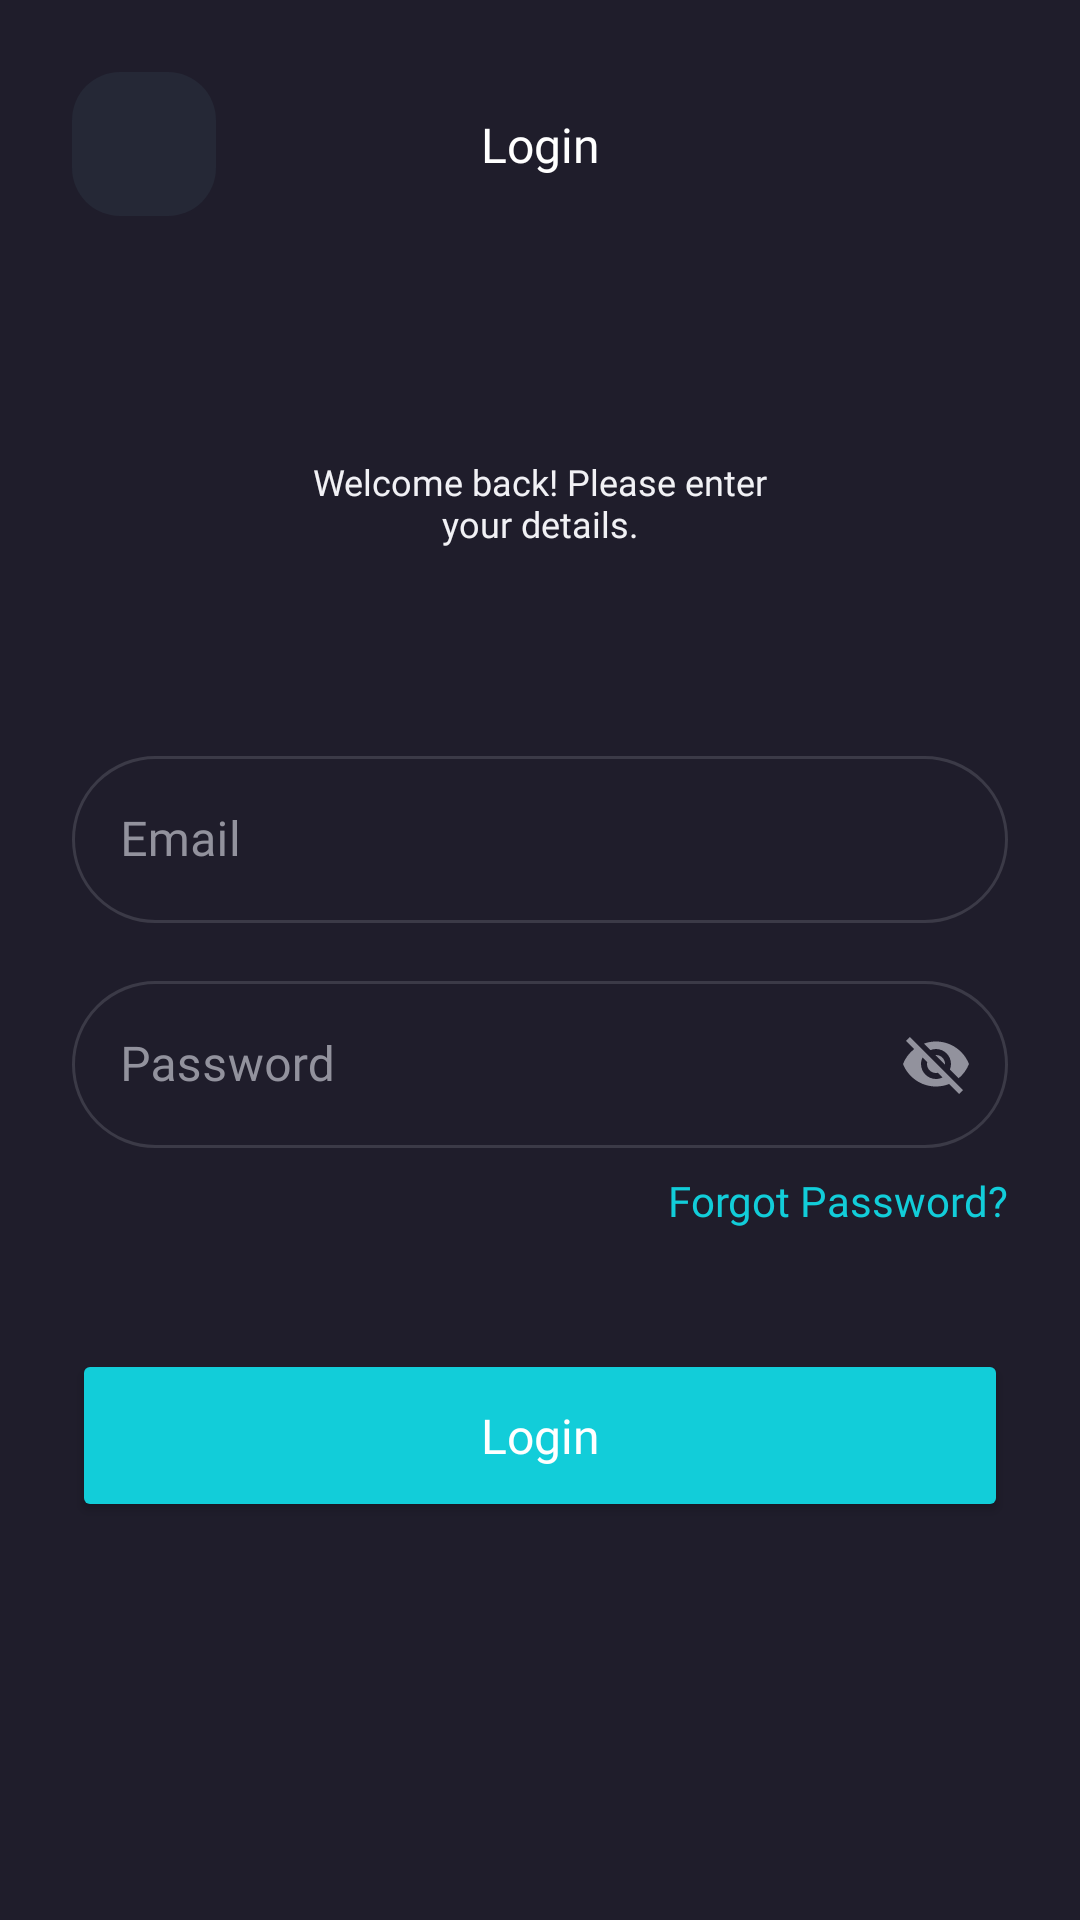

Produce the Android XML layout that renders to this screen, including the resource entries it uses.
<!-- AndroidManifest.xml: application theme Theme.Cinemax -->
<!-- res/layout/fragment_login.xml -->
<?xml version="1.0" encoding="utf-8"?>
<androidx.constraintlayout.widget.ConstraintLayout xmlns:android="http://schemas.android.com/apk/res/android"
    xmlns:app="http://schemas.android.com/apk/res-auto"
    xmlns:tools="http://schemas.android.com/tools"
    android:layout_width="match_parent"
    android:layout_height="match_parent"
    android:background="@color/primary_dark"
    android:padding="24dp"
    tools:context=".presentation.ui.auth.login.LoginFragment">

    <ImageButton
        android:id="@+id/ibBack"
        android:layout_width="wrap_content"
        android:layout_height="wrap_content"
        android:background="@drawable/bg_icon_header"
        android:contentDescription="@string/back_icon"
        android:minWidth="48dp"
        android:minHeight="48dp"
        android:src="@drawable/ic_navigate_back_24"
        app:layout_constraintStart_toStartOf="parent"
        app:layout_constraintTop_toTopOf="parent"
        app:tint="@color/text_white" />

    <TextView
        android:id="@+id/textView2"
        style="@style/MontserratSemiBold"
        android:layout_width="wrap_content"
        android:layout_height="wrap_content"
        android:text="@string/login"
        android:textSize="16sp"
        app:layout_constraintBottom_toBottomOf="@+id/ibBack"
        app:layout_constraintEnd_toEndOf="parent"
        app:layout_constraintHorizontal_bias="0.5"
        app:layout_constraintStart_toStartOf="parent"
        app:layout_constraintTop_toTopOf="@+id/ibBack" />

    <TextView
        android:id="@+id/tvUsernameLogin"
        style="@style/MontserratSemiBold"
        android:layout_width="wrap_content"
        android:layout_height="wrap_content"
        android:layout_marginTop="40dp"
        android:textSize="24sp"
        app:layout_constraintEnd_toEndOf="parent"
        app:layout_constraintHorizontal_bias="0.5"
        app:layout_constraintStart_toStartOf="parent"
        app:layout_constraintTop_toBottomOf="@+id/ibBack"
        tools:text="Hi, Tiffany" />

    <TextView
        android:id="@+id/textView3"
        style="@style/MontserratMedium"
        android:layout_width="wrap_content"
        android:layout_height="wrap_content"
        android:layout_marginTop="8dp"
        android:text="@string/welcome_back"
        android:textAlignment="center"
        android:textColor="@color/text__white_grey"
        android:textSize="12sp"
        app:layout_constraintEnd_toEndOf="parent"
        app:layout_constraintStart_toStartOf="parent"
        app:layout_constraintTop_toBottomOf="@+id/tvUsernameLogin" />

    <com.google.android.material.textfield.TextInputLayout
        android:id="@+id/input_layout_email"
        android:layout_width="match_parent"
        style="@style/Widget.MaterialComponents.TextInputLayout.OutlinedBox"
        android:layout_height="wrap_content"
        android:layout_marginTop="64dp"
        android:hint="@string/label_email"
        android:textColorHint="@color/text_grey"
        app:boxCornerRadiusBottomEnd="28dp"
        app:boxCornerRadiusBottomStart="28dp"
        app:boxCornerRadiusTopEnd="28dp"
        app:boxCornerRadiusTopStart="28dp"
        app:boxStrokeColor="@color/outline_stroke_color"
        app:hintTextColor="@color/text_white"
        app:layout_constraintEnd_toEndOf="parent"
        app:layout_constraintStart_toStartOf="parent"
        app:layout_constraintTop_toBottomOf="@id/textView3"
        app:placeholderText="@string/placeholder_email">

        <com.google.android.material.textfield.TextInputEditText
            android:id="@+id/edit_text_email"
            android:layout_width="match_parent"
            android:layout_height="wrap_content"
            android:fontFamily="@font/montserrat_regular"
            android:inputType="textEmailAddress"
            android:textCursorDrawable="@drawable/cursor_edittext_color"
            android:textColor="@color/text__white_grey" />

    </com.google.android.material.textfield.TextInputLayout>

    <com.google.android.material.textfield.TextInputLayout
        android:id="@+id/input_layout_password"
        style="@style/Widget.MaterialComponents.TextInputLayout.OutlinedBox"
        android:layout_width="match_parent"
        android:layout_height="wrap_content"
        android:layout_marginTop="14dp"
        android:hint="@string/label_password"

        android:textColorHint="@color/text_grey"
        app:boxCornerRadiusBottomEnd="28dp"
        app:boxCornerRadiusBottomStart="28dp"
        app:boxCornerRadiusTopEnd="28dp"
        app:boxCornerRadiusTopStart="28dp"
        app:boxStrokeColor="@color/outline_stroke_color"
        app:hintTextColor="@color/text_white"
        app:endIconMode="password_toggle"
        app:endIconTint="@color/text_grey"
        app:layout_constraintEnd_toEndOf="parent"
        app:layout_constraintStart_toStartOf="parent"
        app:layout_constraintTop_toBottomOf="@id/input_layout_email"
        app:placeholderText="@string/placeholder_password">

        <com.google.android.material.textfield.TextInputEditText
            android:id="@+id/edit_text_password"
            android:layout_width="match_parent"
            android:layout_height="wrap_content"
            android:textCursorDrawable="@drawable/cursor_edittext_color"
            android:fontFamily="@font/montserrat_regular"
            android:inputType="textPassword|numberPassword"
            android:textColor="@color/text__white_grey" />

    </com.google.android.material.textfield.TextInputLayout>

    <TextView
        android:id="@+id/tvForgotPasswordLogin"
        style="@style/MontserratMedium"
        android:layout_width="wrap_content"
        android:layout_height="wrap_content"
        android:layout_marginTop="8dp"
        android:text="@string/forgot_password"
        android:textColor="@color/primary_blue"
        app:layout_constraintEnd_toEndOf="@id/input_layout_password"
        app:layout_constraintTop_toBottomOf="@id/input_layout_password" />

    <Button
        android:id="@+id/btnLogin"
        style="@style/MontserratMedium"
        android:layout_width="match_parent"
        android:layout_height="wrap_content"
        android:layout_marginTop="40dp"
        android:padding="18dp"
        android:text="@string/login"
        android:textSize="16sp"
        app:backgroundTint="@color/primary_blue"
        app:cornerRadius="32dp"
        app:layout_constraintEnd_toEndOf="parent"
        app:layout_constraintHorizontal_bias="0.5"
        app:layout_constraintStart_toStartOf="parent"
        app:layout_constraintTop_toBottomOf="@id/tvForgotPasswordLogin" />

</androidx.constraintlayout.widget.ConstraintLayout>
<!-- resources referenced by this layout -->
<resources>
  <color name="primary_blue">#FF12CDD9</color>
  <color name="primary_dark">#FF1F1D2B</color>
  <color name="text__white_grey">#FFF1F1F5</color>
  <color name="text_grey">#FF92929D</color>
  <color name="text_white">#FFFFFFFF</color>
  <!-- drawable bg_icon_header (drawable) -->
  <?xml version="1.0" encoding="utf-8"?>
  <shape xmlns:android="http://schemas.android.com/apk/res/android"
      android:shape="rectangle">
      <corners android:radius="16dp" />
      <solid android:color="@color/primary_soft" />
  </shape>
  <string name="back_icon">Back Icon</string>
  <string name="forgot_password">Forgot Password?</string>
  <string name="label_email">Email</string>
  <string name="label_password">Password</string>
  <string name="login">Login</string>
  <string name="placeholder_email">Email Address</string>
  <string name="placeholder_password">••••••••</string>
  <string name="welcome_back">Welcome back! Please enter\nyour details.</string>
  
      // Edit Text
  <style name="MontserratMedium" parent="Base.Widget.AppCompat.TextView">
          <item name="android:fontFamily">@font/montserrat_medium</item>
          <item name="android:textColor">@color/text_white</item>
      </style>
  <style name="MontserratSemiBold" parent="Base.Widget.AppCompat.TextView">
          <item name="android:fontFamily">@font/montserrat_semibold</item>
          <item name="android:textColor">@color/text_white</item>
      </style>
  <style name="Theme.Cinemax" parent="Theme.MaterialComponents.DayNight.NoActionBar">
          
          <item name="colorPrimary">@color/primary_dark</item>
          <item name="colorPrimaryVariant">@color/primary_soft</item>
          <item name="colorOnPrimary">@color/text_white</item>
          
          <item name="colorSecondary">@color/teal_200</item>
          <item name="colorSecondaryVariant">@color/teal_700</item>
          <item name="colorOnSecondary">@color/text_black</item>
          
          <item name="android:statusBarColor" tools:targetApi="l">?attr/colorPrimary</item>
          
      </style>
  <color name="primary_soft">#FF252836</color>
  <color name="teal_200">#FF03DAC5</color>
  <color name="teal_700">#FF018786</color>
  <color name="text_black">#FF171725</color>
</resources>
